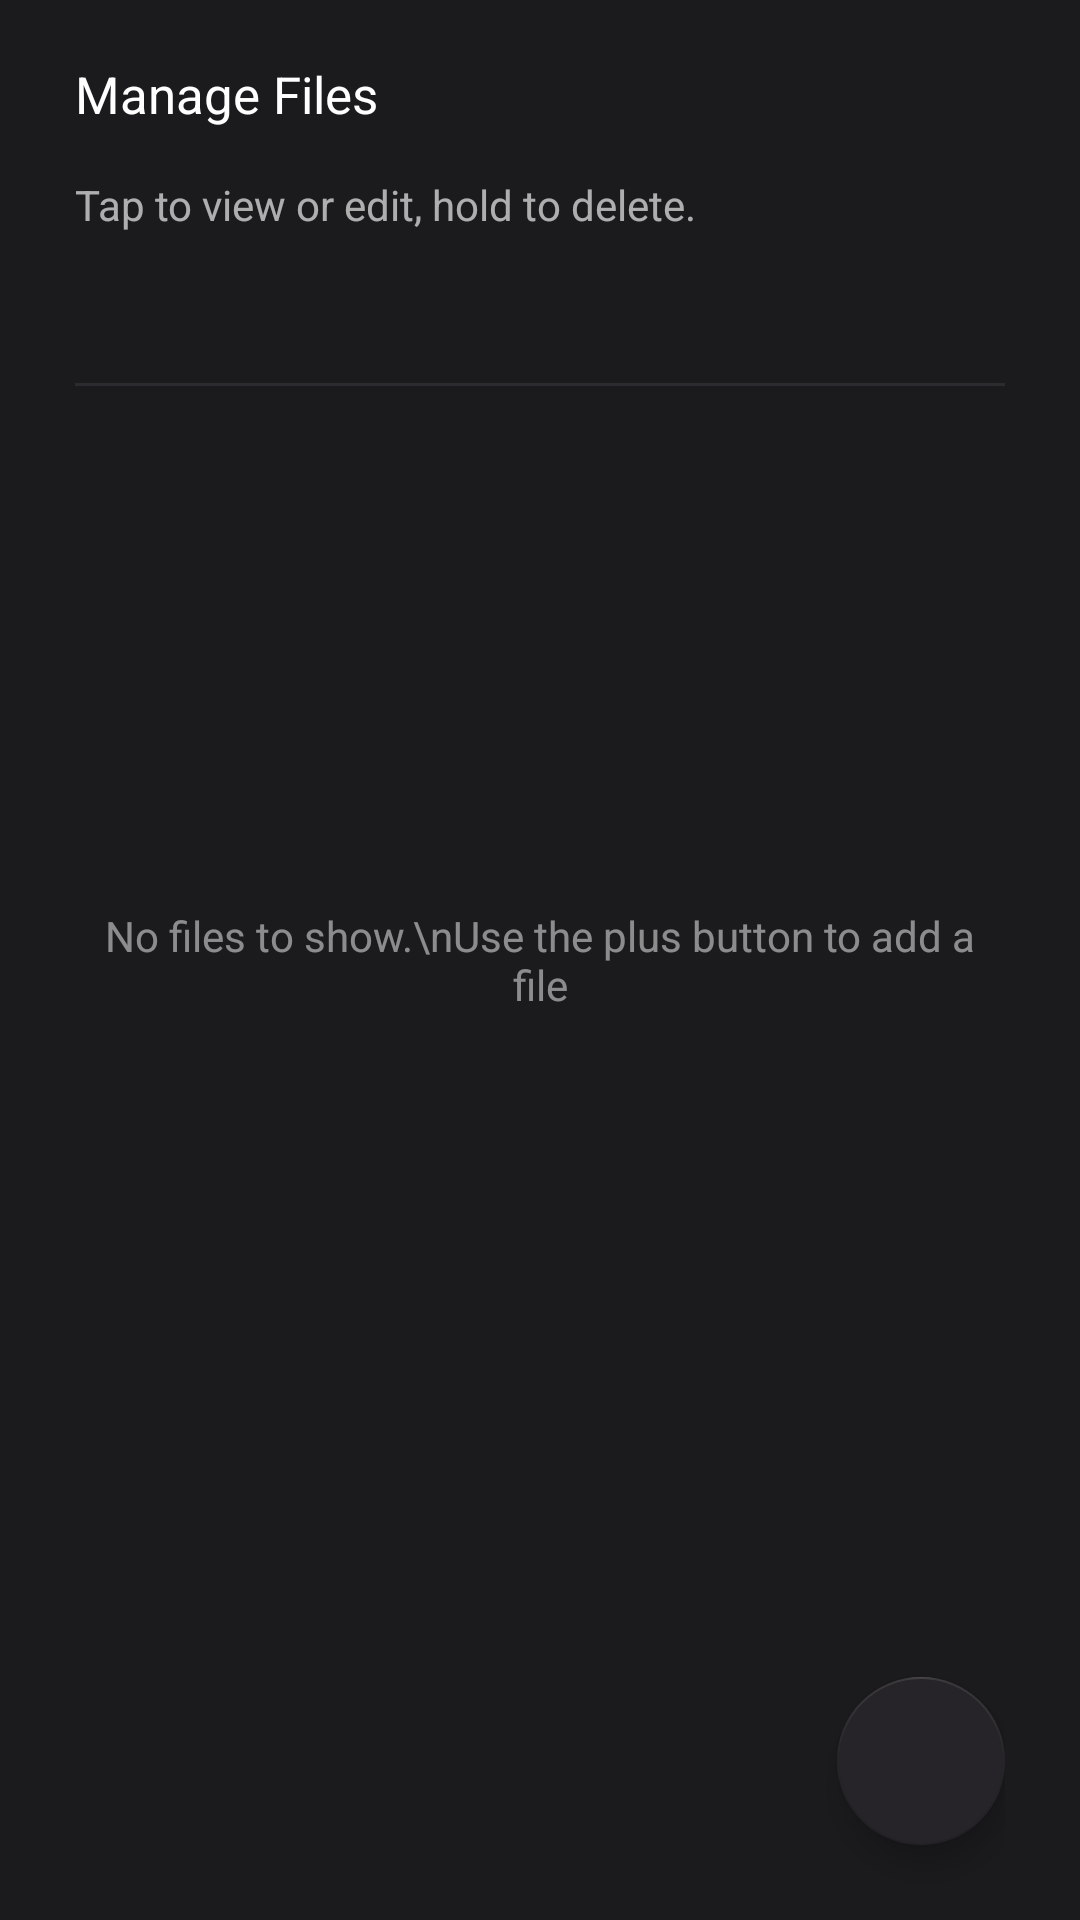

This screen was rendered from an Android layout file. Write that file and the resources it references.
<!-- AndroidManifest.xml: application theme Theme.Noted -->
<!-- res/layout/activity_manage.xml -->
<?xml version="1.0" encoding="utf-8"?>
<androidx.constraintlayout.widget.ConstraintLayout xmlns:android="http://schemas.android.com/apk/res/android"
    xmlns:app="http://schemas.android.com/apk/res-auto"
    xmlns:tools="http://schemas.android.com/tools"
    android:id="@+id/root"
    android:layout_width="match_parent"
    android:layout_height="match_parent"
    android:background="@color/uiBackground"
    android:paddingHorizontal="@dimen/padding_horizontal"
    tools:context=".ManageActivity">

    <TextView
        android:id="@+id/filesTitle"
        android:layout_width="match_parent"
        android:layout_height="wrap_content"
        android:layout_marginTop="20dp"
        android:text="Manage Files"
        android:textSize="17sp"
        app:layout_constraintEnd_toEndOf="parent"
        app:layout_constraintStart_toStartOf="parent"
        app:layout_constraintTop_toTopOf="parent" />

    <TextView
        android:id="@+id/filesDesc"
        android:layout_width="match_parent"
        android:layout_height="wrap_content"
        android:layout_marginTop="16dp"
        android:alpha=".65"
        android:text="Tap to view or edit, hold to delete."
        app:layout_constraintEnd_toEndOf="@+id/filesTitle"
        app:layout_constraintHorizontal_bias="0.0"
        app:layout_constraintStart_toStartOf="@+id/filesTitle"
        app:layout_constraintTop_toBottomOf="@+id/filesTitle" />

    <androidx.constraintlayout.widget.ConstraintLayout
        android:id="@+id/constraintLayout"
        android:layout_width="match_parent"
        android:layout_height="1dp"
        android:layout_marginTop="50dp"
        android:alpha=".5"
        android:background="@color/file_card2_background_color"
        app:layout_constraintEnd_toEndOf="@+id/filesDesc"
        app:layout_constraintStart_toStartOf="@+id/filesDesc"
        app:layout_constraintTop_toBottomOf="@+id/filesDesc" />

    <androidx.recyclerview.widget.RecyclerView
        android:id="@+id/fileList"
        android:layout_width="match_parent"
        android:layout_height="match_parent"
        android:layout_marginTop="150dp"
        android:visibility="invisible"
        app:layout_constraintEnd_toEndOf="parent"
        app:layout_constraintStart_toStartOf="parent"
        app:layout_constraintTop_toBottomOf="@+id/filesDesc" />

    <FrameLayout
        android:id="@+id/manageViewFragment"
        android:layout_width="match_parent"
        android:layout_height="match_parent"
        android:layout_marginTop="150dp"
        android:visibility="gone"
        app:layout_constraintEnd_toEndOf="parent"
        app:layout_constraintStart_toStartOf="parent"
        app:layout_constraintTop_toBottomOf="@+id/filesDesc" />

    <androidx.constraintlayout.widget.ConstraintLayout
        android:id="@+id/file_list_gradient"
        android:layout_width="match_parent"
        android:layout_height="match_parent"
        android:background="@drawable/file_list_gradient"
        android:visibility="gone"
        app:layout_constraintBottom_toBottomOf="@+id/fileList"
        app:layout_constraintEnd_toEndOf="@+id/fileList"
        app:layout_constraintStart_toStartOf="@+id/fileList"></androidx.constraintlayout.widget.ConstraintLayout>

    <TextView
        android:id="@+id/noFilesText"
        android:layout_width="match_parent"
        android:layout_height="wrap_content"
        android:alpha=".5"
        android:text="No files to show.\nUse the plus button to add a file"
        android:textAlignment="center"
        app:layout_constraintBottom_toBottomOf="parent"
        app:layout_constraintEnd_toEndOf="parent"
        app:layout_constraintStart_toStartOf="parent"
        app:layout_constraintTop_toTopOf="parent" />

    <com.google.android.material.floatingactionbutton.FloatingActionButton
        android:id="@+id/fab"
        android:layout_width="wrap_content"
        android:layout_height="wrap_content"
        android:layout_marginBottom="@dimen/padding_horizontal"
        app:layout_constraintBottom_toBottomOf="parent"
        app:layout_constraintEnd_toEndOf="parent"
        app:srcCompat="@drawable/ic_add"
        app:tint="@color/text" />

</androidx.constraintlayout.widget.ConstraintLayout>
<!-- resources referenced by this layout -->
<resources>
  <color name="file_card2_background_color">#3E3C41</color>
  <color name="text">#fff</color>
  <color name="uiBackground">#1B1A1D</color>
  <dimen name="padding_horizontal">25dp</dimen>
  <!-- drawable file_list_gradient (drawable) -->
  <?xml version="1.0" encoding="utf-8"?>
  <shape xmlns:android="http://schemas.android.com/apk/res/android">
      <gradient
          android:angle="90"
          android:endColor="@android:color/transparent"
          android:startColor="@color/uiBackground" />
  </shape>
  <style name="Theme.Noted" parent="Theme.MaterialComponents.DayNight.DarkActionBar">
          
          <item name="colorPrimary">?attr/colorSecondaryVariant</item>
          <item name="colorPrimaryVariant">#fff</item>
          <item name="colorOnPrimary">#000</item>
  
          
          <item name="colorSecondary">@color/uiSecondary</item>
          
          
  
          
          <item name="android:textColor">@color/text</item>
          <item name="android:textColorPrimary">@color/text</item>
  
          
          <item name="android:statusBarColor">#1B1A1D</item>
          <item name="android:navigationBarColor">#1B1A1D</item>
          <item name="android:textColorHighlight">@color/textHandleColor</item>
          <item name="android:colorControlActivated">@color/textHandleColor</item>
          <item name="popupMenuBackground">@drawable/menu_background</item>
      </style>
  <color name="uiSecondary">#262428</color>
  <color name="textHandleColor">#3A457C</color>
  <!-- drawable menu_background (drawable) -->
  <?xml version="1.0" encoding="utf-8"?>
  <shape xmlns:android="http://schemas.android.com/apk/res/android"
      android:shape="rectangle">
      <solid android:color="#2B2B2B" />
      <corners
          android:bottomLeftRadius="7dp"
          android:bottomRightRadius="7dp"
          android:topLeftRadius="7dp"
          android:topRightRadius="7dp" />
      <padding
          android:bottom="5dp"
          android:left="5dp"
          android:right="5dp"
          android:top="5dp" />
  </shape>
</resources>
